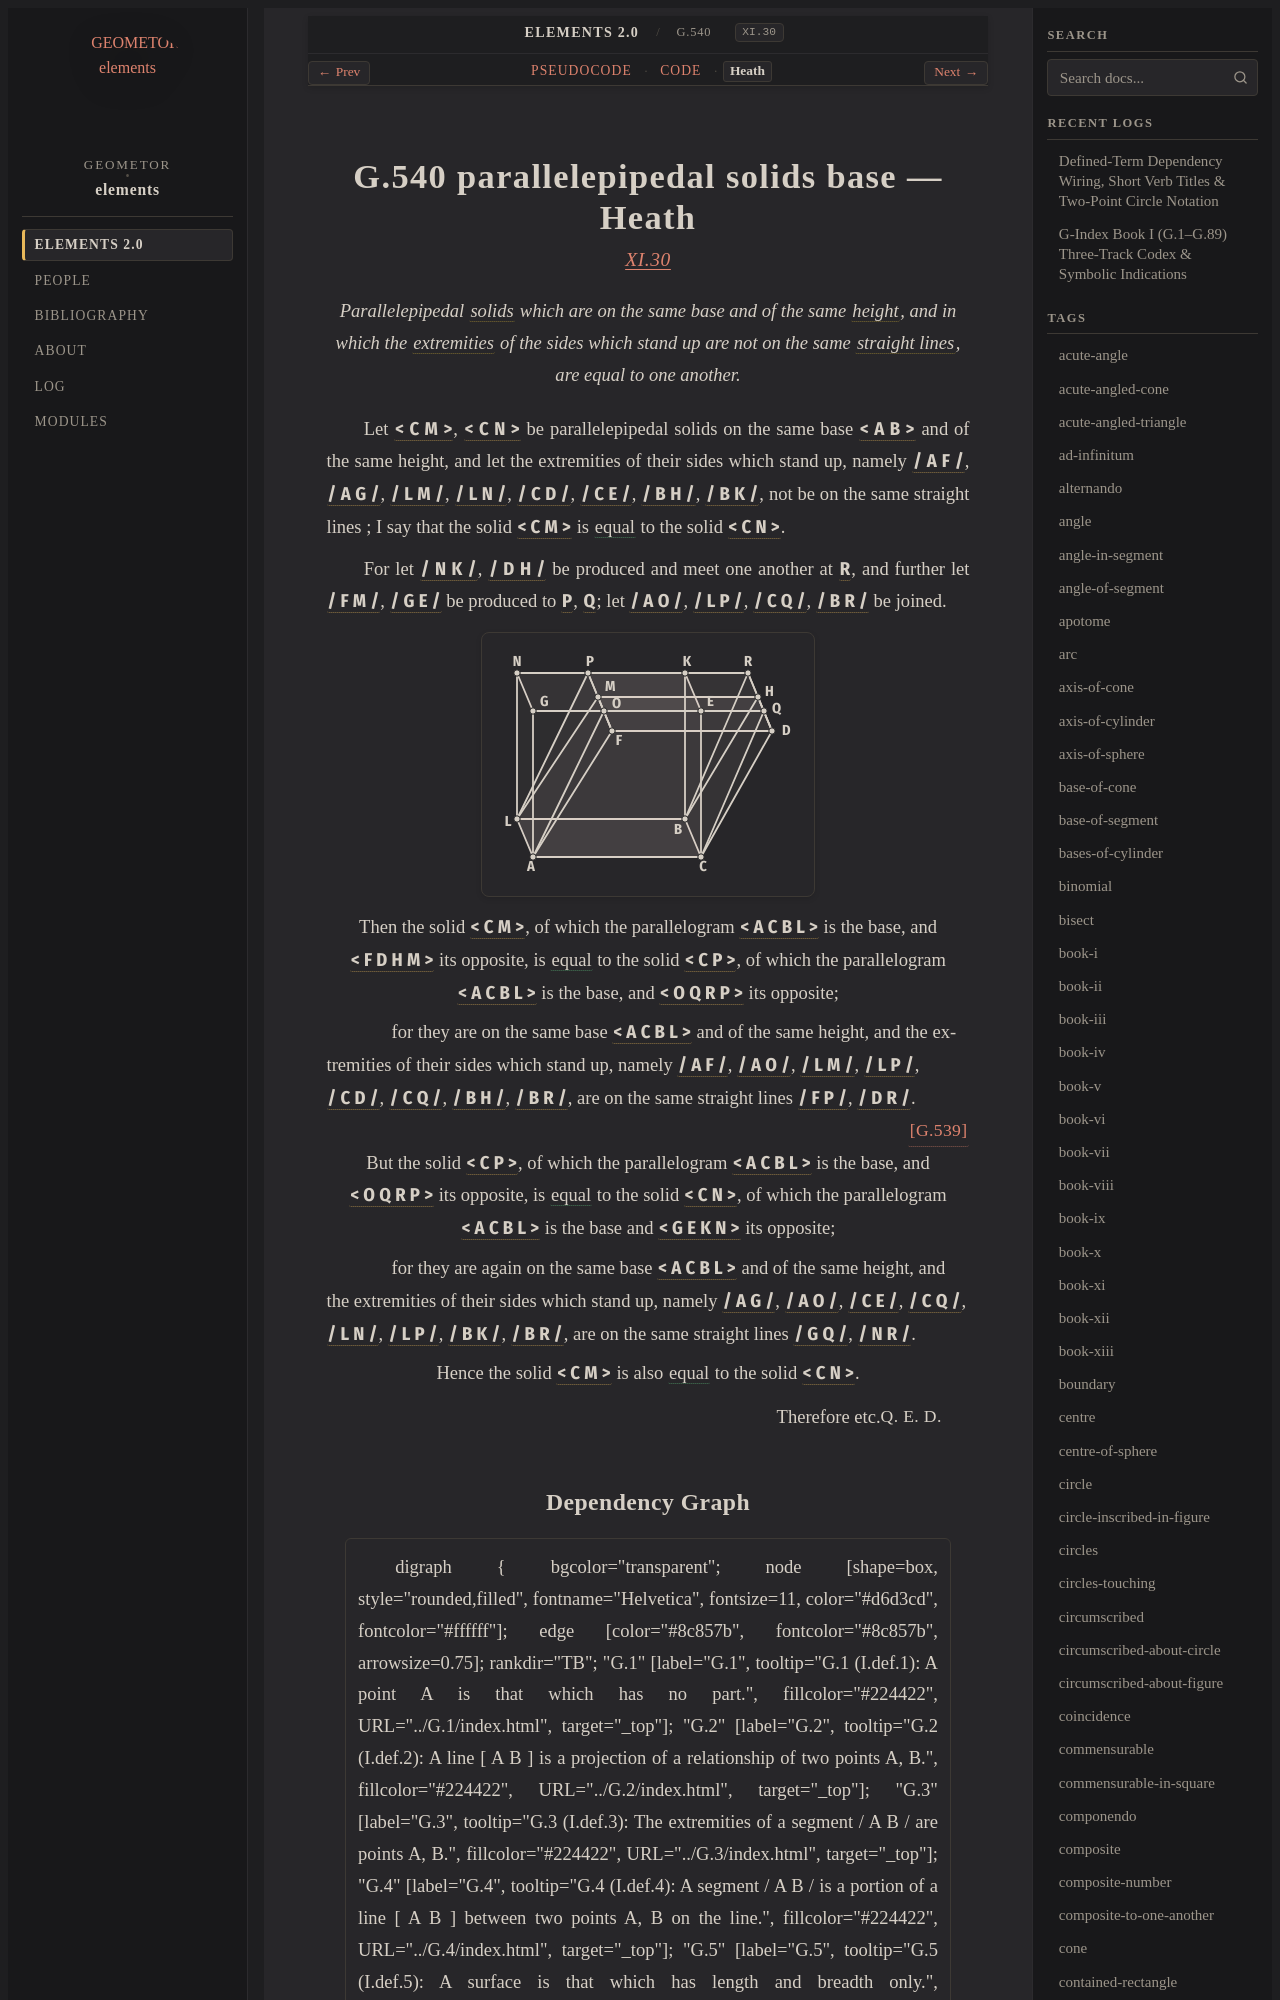

repository: geometor/elements · page: elements2/G.540/heath.html · generator: sphinx

:canonical_id: G.540
:original_id: XI.30
:title: G.540 parallelepipedal solids base
:volume: III
:book: XI
:type: prop

G.540 parallelepipedal solids base — Heath
==========================================

.. rubric:: `XI.30 <https://geometor.github.io/euclid/heath/volume_III/book_xi/propositions/30/>`_

.. enunciation::

   Parallelepipedal :term:`solids <G.529>` which are on the same base and of the same :term:`height <G.209>`, and in which the :term:`extremities <G.6>` of the sides which stand up are not on the same :term:`straight lines <G.4>`, are equal to one another.

Let :g:`< C M > <g1:< C M >>`, :g:`< C N > <g1:< C N >>` be parallelepipedal solids on the same base :g:`< A B > <g1:< A B >>` and of the same height, and let the extremities of their sides which stand up, namely :g:`/ A F / <g1:/ A F />`, :g:`/ A G / <g1:/ A G />`, :g:`/ L M / <g1:/ L M />`, :g:`/ L N / <g1:/ L N />`, :g:`/ C D / <g1:/ C D />`, :g:`/ C E / <g1:/ C E />`, :g:`/ B H / <g1:/ B H />`, :g:`/ B K / <g1:/ B K />`, not be on the same straight lines ; I say that the solid :g:`< C M > <g1:< C M >>` is :eq:`equal <g1:< C M > = g1:< C N >>` to the solid :g:`< C N > <g1:< C N >>`.

For let :g:`/ N K / <g1:/ N K />`, :g:`/ D H / <g1:/ D H />` be produced and meet one another at :g:`R <g1:R>`, and further let :g:`/ F M / <g1:/ F M />`, :g:`/ G E / <g1:/ G E />` be produced to :g:`P <g1:P>`, :g:`Q <g1:Q>`; let :g:`/ A O / <g1:/ A O />`, :g:`/ L P / <g1:/ L P />`, :g:`/ C Q / <g1:/ C Q />`, :g:`/ B R / <g1:/ B R />` be joined.

.. picture:: g1.svg
   :alt: Proposition 30

.. assertion::

   Then the solid :g:`< C M > <g1:< C M >>`, of which the parallelogram :g:`< A C B L > <g1:< A C B L >>` is the base, and :g:`< F D H M > <g1:< F D H M >>` its opposite, is :eq:`equal <g1:< C M > = g1:< C P >>` to the solid :g:`< C P > <g1:< C P >>`, of which the parallelogram :g:`< A C B L > <g1:< A C B L >>` is the base, and :g:`< O Q R P > <g1:< O Q R P >>` its opposite;

.. subclause::

   for they are on the same base :g:`< A C B L > <g1:< A C B L >>` and of the same height, and the extremities of their sides which stand up, namely :g:`/ A F / <g1:/ A F />`, :g:`/ A O / <g1:/ A O />`, :g:`/ L M / <g1:/ L M />`, :g:`/ L P / <g1:/ L P />`, :g:`/ C D / <g1:/ C D />`, :g:`/ C Q / <g1:/ C Q />`, :g:`/ B H / <g1:/ B H />`, :g:`/ B R / <g1:/ B R />`, are on the same straight lines :g:`/ F P / <g1:/ F P />`, :g:`/ D R / <g1:/ D R />`. :just:`[G.539] <G.539>`

.. assertion::

   But the solid :g:`< C P > <g1:< C P >>`, of which the parallelogram :g:`< A C B L > <g1:< A C B L >>` is the base, and :g:`< O Q R P > <g1:< O Q R P >>` its opposite, is :eq:`equal <g1:< C P > = g1:< C N >>` to the solid :g:`< C N > <g1:< C N >>`, of which the parallelogram :g:`< A C B L > <g1:< A C B L >>` is the base and :g:`< G E K N > <g1:< G E K N >>` its opposite;

.. subclause::

   for they are again on the same base :g:`< A C B L > <g1:< A C B L >>` and of the same height, and the extremities of their sides which stand up, namely :g:`/ A G / <g1:/ A G />`, :g:`/ A O / <g1:/ A O />`, :g:`/ C E / <g1:/ C E />`, :g:`/ C Q / <g1:/ C Q />`, :g:`/ L N / <g1:/ L N />`, :g:`/ L P / <g1:/ L P />`, :g:`/ B K / <g1:/ B K />`, :g:`/ B R / <g1:/ B R />`, are on the same straight lines :g:`/ G Q / <g1:/ G Q />`, :g:`/ N R / <g1:/ N R />`.

.. assertion::

   Hence the solid :g:`< C M > <g1:< C M >>` is also :eq:`equal <g1:< C M > = g1:< C N >>` to the solid :g:`< C N > <g1:< C N >>`.

.. qed::

   Therefore etc. :just:`Q. E. D.`
